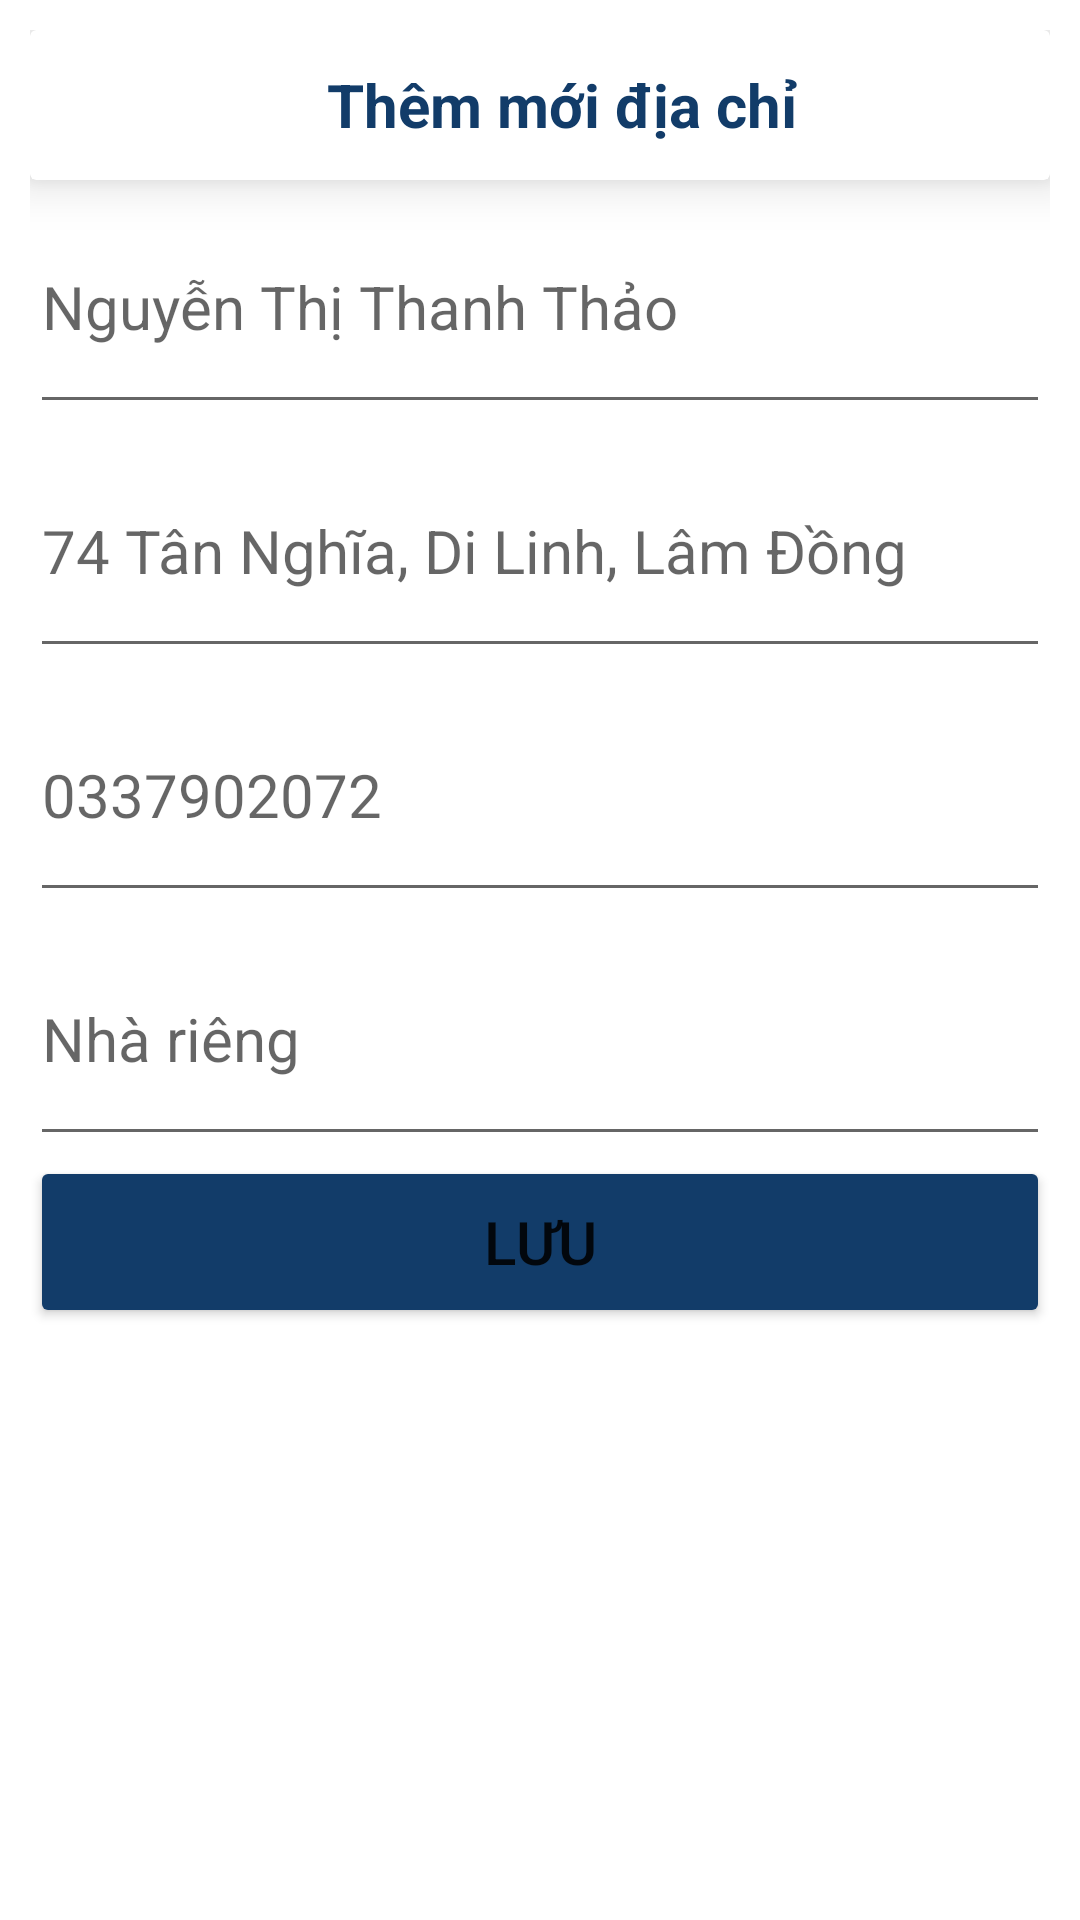

Write the Android layout XML for this screen, with the resource values it uses.
<!-- AndroidManifest.xml: application theme Theme.MyEcoPet -->
<!-- res/layout/dialog_add_diachi.xml -->
<?xml version="1.0" encoding="utf-8"?>
<LinearLayout xmlns:android="http://schemas.android.com/apk/res/android"
    android:layout_width="match_parent"
    android:layout_height="match_parent"
    xmlns:app="http://schemas.android.com/apk/res-auto"
    android:orientation="vertical"
    android:padding="10dp"
    android:weightSum="10">

    <androidx.cardview.widget.CardView
        android:layout_width="match_parent"
        android:layout_height="wrap_content"
        app:cardElevation="10dp"
        android:layout_weight="0">

        <LinearLayout
            android:layout_width="match_parent"
            android:layout_height="50dp"
            android:orientation="horizontal"
            android:gravity="center_vertical">

            <ImageButton
                android:id="@+id/btn_back"
                android:layout_width="15dp"
                android:layout_height="20dp"
                android:background="@drawable/ic_baseline_arrow_back_ios_24"
                android:layout_marginStart="24dp" />

            <TextView
                android:id="@+id/txtHeaderGioHang"
                android:layout_width="match_parent"
                android:layout_height="wrap_content"
                android:text="Thêm mới địa chỉ"
                android:textSize="20sp"
                android:textStyle="bold"
                android:textColor="#123c69"
                android:gravity="center_horizontal"
                android:layout_marginEnd="24dp"/>

        </LinearLayout>

    </androidx.cardview.widget.CardView>

    <EditText
        android:id="@+id/edt_HoTen"
        android:layout_width="match_parent"
        android:layout_height="wrap_content"
        android:hint="Nguyễn Thị Thanh Thảo"
        android:textSize="20sp"
        android:layout_weight="1"/>

    <EditText
        android:id="@+id/edt_DiaChi"
        android:layout_width="match_parent"
        android:layout_height="wrap_content"
        android:hint="74 Tân Nghĩa, Di Linh, Lâm Đồng"
        android:textSize="20sp"
        android:layout_weight="1"/>

    <EditText
        android:id="@+id/edt_SDT"
        android:layout_width="match_parent"
        android:layout_height="wrap_content"
        android:hint="0337902072"
        android:textSize="20sp"
        android:layout_weight="1"/>

    <EditText
        android:id="@+id/edt_Loai"
        android:layout_width="match_parent"
        android:layout_height="wrap_content"
        android:hint="Nhà riêng"
        android:textSize="20sp"
        android:layout_weight="1"/>

    <Button
        android:id="@+id/btn_Luu"
        android:layout_width="match_parent"
        android:layout_height="20dp"
        android:backgroundTint="#123C69"
        android:text="LƯU"
        android:textSize="20sp"
        android:layout_weight="1"/>

</LinearLayout>
<!-- resources referenced by this layout -->
<resources>
  <style name="Theme.MyEcoPet" parent="Theme.MaterialComponents.DayNight.DarkActionBar">
          
          <item name="colorPrimary">@color/purple_500</item>
          <item name="colorPrimaryVariant">@color/purple_700</item>
          <item name="colorOnPrimary">@color/white</item>
          
          <item name="colorSecondary">@color/teal_200</item>
          <item name="colorSecondaryVariant">@color/teal_700</item>
          <item name="colorOnSecondary">@color/black</item>
          
          <item name="android:statusBarColor">?attr/colorPrimaryVariant</item>
          
      </style>
  <color name="purple_500">#FF6200EE</color>
  <color name="purple_700">#FF3700B3</color>
  <color name="white">#FFFFFFFF</color>
  <color name="teal_200">#FF03DAC5</color>
  <color name="teal_700">#FF018786</color>
  <color name="black">#FF000000</color>
</resources>
